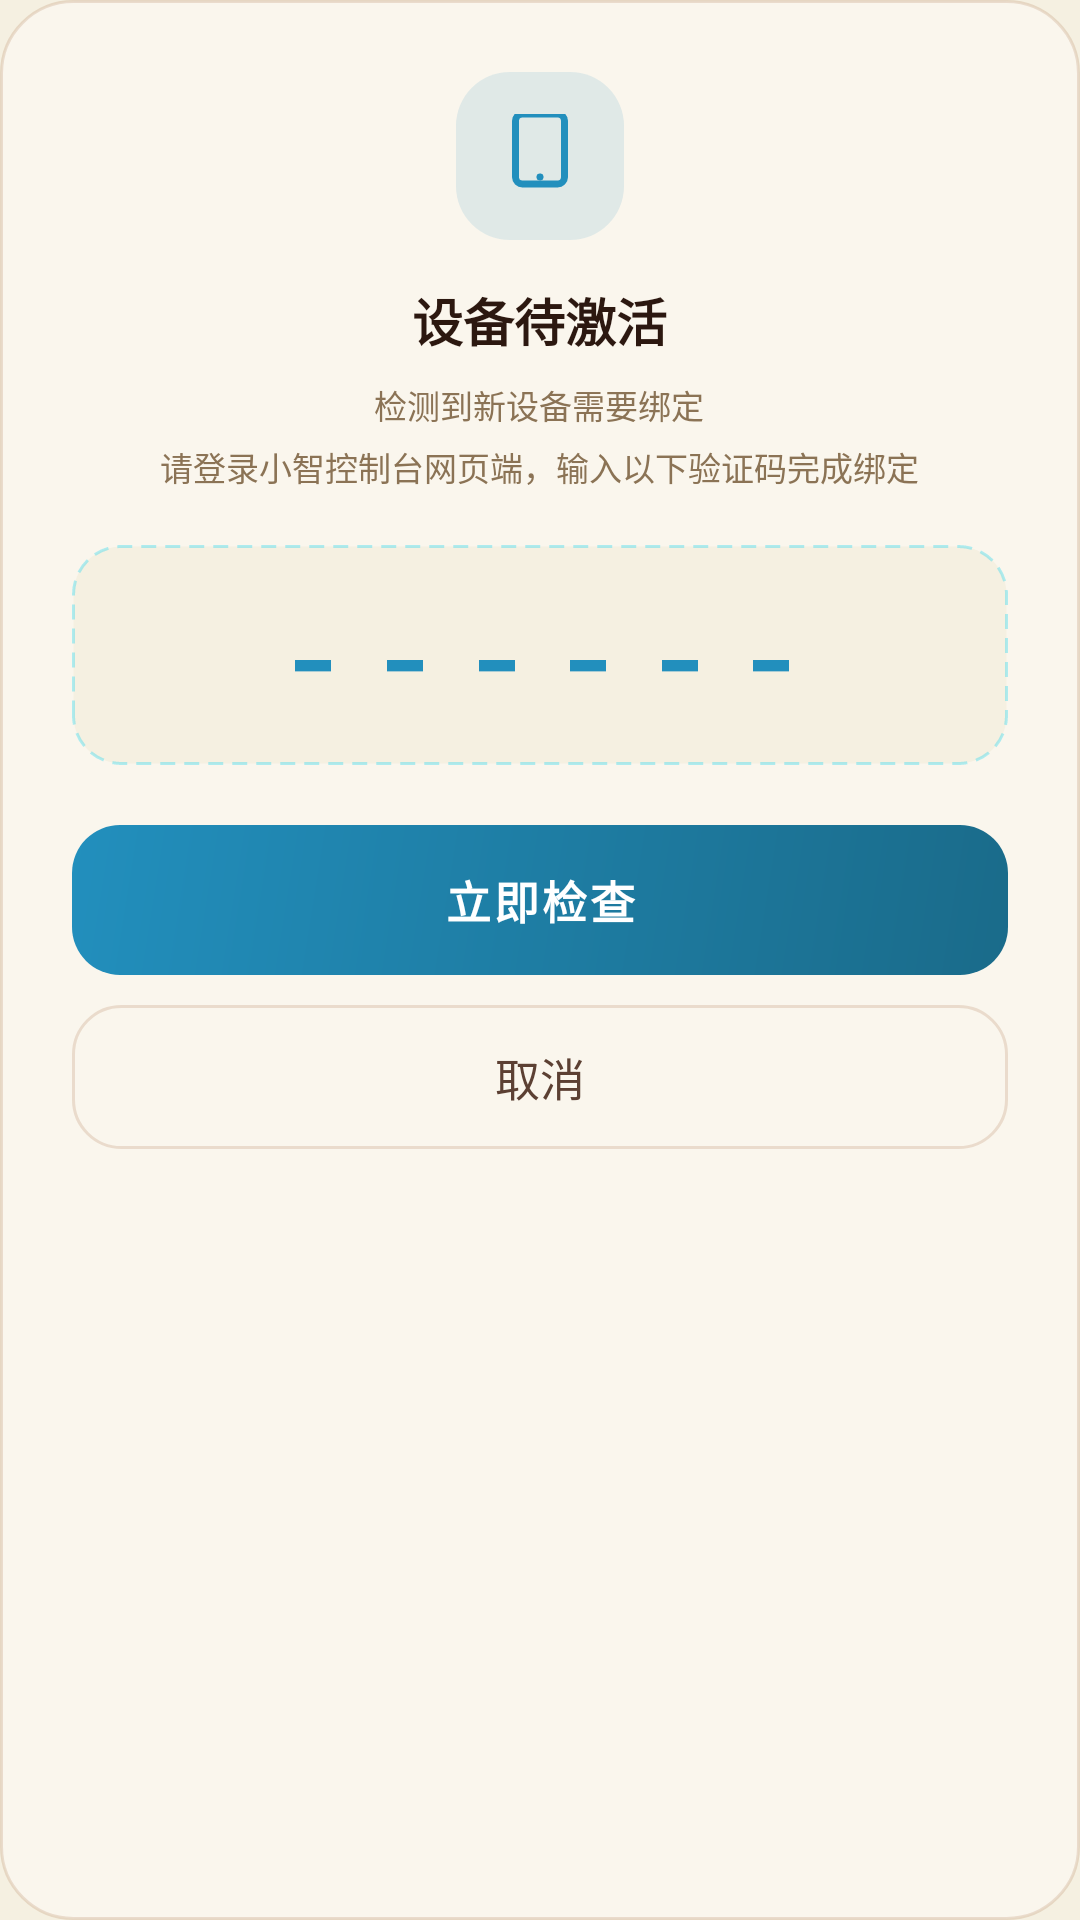

Produce the Android XML layout that renders to this screen, including the resource entries it uses.
<!-- AndroidManifest.xml: application theme Theme.HelloXiaoZhi -->
<!-- res/layout/modal_activation.xml -->
<?xml version="1.0" encoding="utf-8"?>
<LinearLayout xmlns:android="http://schemas.android.com/apk/res/android"
    android:layout_width="match_parent"
    android:layout_height="wrap_content"
    android:background="@drawable/bg_modal"
    android:gravity="center_horizontal"
    android:orientation="vertical"
    android:padding="24dp">

    <FrameLayout
        android:layout_width="56dp"
        android:layout_height="56dp"
        android:background="@drawable/bg_modal_icon">

        <ImageView
            android:layout_width="28dp"
            android:layout_height="28dp"
            android:layout_gravity="center"
            android:src="@drawable/ic_device"
            android:tint="@color/xz_primary" />
    </FrameLayout>

    <TextView
        style="@style/Xz.Text.ModalTitle"
        android:layout_width="wrap_content"
        android:layout_height="wrap_content"
        android:layout_marginTop="14dp"
        android:text="@string/activation_title" />

    <TextView
        style="@style/Xz.Text.Hint"
        android:layout_width="wrap_content"
        android:layout_height="wrap_content"
        android:layout_marginTop="8dp"
        android:gravity="center"
        android:text="@string/activation_desc" />

    <TextView
        android:id="@+id/active_code"
        style="@style/Xz.Text.ActivationCode"
        android:layout_width="match_parent"
        android:layout_height="wrap_content"
        android:layout_marginTop="18dp"
        android:background="@drawable/bg_code_box"
        android:padding="14dp"
        android:text="@string/activation_code_placeholder" />

    <TextView
        android:id="@+id/btn_check_active"
        style="@style/Xz.Button.Primary"
        android:layout_marginTop="20dp"
        android:text="@string/activation_check_now" />

    <TextView
        android:id="@+id/btn_cancel_active"
        style="@style/Xz.Button.Ghost"
        android:layout_marginTop="10dp"
        android:text="@string/action_cancel" />
</LinearLayout>
<!-- resources referenced by this layout -->
<resources>
  <color name="xz_primary">#FF228FBD</color>
  <!-- drawable bg_code_box (drawable) -->
  <?xml version="1.0" encoding="utf-8"?>
  <shape xmlns:android="http://schemas.android.com/apk/res/android"
      android:shape="rectangle">
      <corners android:radius="@dimen/xz_radius_md" />
      <solid android:color="@color/xz_bg_input" />
      <stroke
          android:width="@dimen/xz_stroke"
          android:color="#5A22D3EE"
          android:dashGap="3dp"
          android:dashWidth="5dp" />
  </shape>
  <!-- drawable bg_modal (drawable) -->
  <?xml version="1.0" encoding="utf-8"?>
  <shape xmlns:android="http://schemas.android.com/apk/res/android"
      android:shape="rectangle">
      <corners android:radius="@dimen/xz_radius_lg" />
      <solid android:color="@color/xz_bg_card" />
      <stroke
          android:width="@dimen/xz_stroke"
          android:color="@color/xz_border_subtle" />
  </shape>
  <!-- drawable bg_modal_icon (drawable) -->
  <?xml version="1.0" encoding="utf-8"?>
  <shape xmlns:android="http://schemas.android.com/apk/res/android"
      android:shape="rectangle">
      <corners android:radius="18dp" />
      <solid android:color="@color/xz_primary_dim" />
  </shape>
  <string name="action_cancel">取消</string>
  <string name="activation_check_now">立即检查</string>
  <string name="activation_code_placeholder">------</string>
  <string name="activation_desc">检测到新设备需要绑定\n请登录小智控制台网页端，输入以下验证码完成绑定</string>
  <string name="activation_title">设备待激活</string>
  <style name="Xz.Text.ActivationCode" parent="">
          <item name="android:textSize">34sp</item>
          <item name="android:textStyle">bold</item>
          <item name="android:textColor">@color/xz_primary</item>
          <item name="android:fontFamily">monospace</item>
          <item name="android:letterSpacing">0.3</item>
          <item name="android:gravity">center</item>
      </style>
  <style name="Xz.Text.Hint" parent="">
          <item name="android:textSize">11sp</item>
          <item name="android:textColor">@color/xz_text_hint</item>
          <item name="android:lineSpacingMultiplier">1.3</item>
      </style>
  <style name="Xz.Text.ModalTitle" parent="">
          <item name="android:textSize">17sp</item>
          <item name="android:textStyle">bold</item>
          <item name="android:textColor">@color/xz_text_primary</item>
      </style>
  <dimen name="xz_radius_md">16dp</dimen>
  <color name="xz_bg_input">#FFF5F0E1</color>
  <dimen name="xz_stroke">1dp</dimen>
  <dimen name="xz_radius_lg">24dp</dimen>
  <color name="xz_bg_card">#FFFAF6ED</color>
  <color name="xz_border_subtle">#268B4513</color>
  <color name="xz_primary_dim">#1F228FBD</color>
  <!-- drawable bg_btn_ghost (drawable) -->
  <?xml version="1.0" encoding="utf-8"?>
  <shape xmlns:android="http://schemas.android.com/apk/res/android"
      android:shape="rectangle">
      <corners android:radius="@dimen/xz_radius_md" />
      <solid android:color="@android:color/transparent" />
      <stroke
          android:width="@dimen/xz_stroke"
          android:color="@color/xz_border_subtle" />
  </shape>
  <color name="xz_text_secondary">#FF5C4033</color>
  <!-- drawable bg_btn_primary (drawable) -->
  <?xml version="1.0" encoding="utf-8"?>
  <shape xmlns:android="http://schemas.android.com/apk/res/android"
      android:shape="rectangle">
      <corners android:radius="@dimen/xz_radius_md" />
      <gradient
          android:angle="315"
          android:endColor="@color/xz_grad_user_end"
          android:startColor="@color/xz_grad_user_start"
          android:type="linear" />
  </shape>
  <color name="xz_text_on_primary">#FFFFFFFF</color>
  <color name="xz_text_hint">#FF8B7355</color>
  <color name="xz_text_primary">#FF2C1810</color>
  <color name="xz_grad_user_start">#FF228FBD</color>
  <color name="xz_accent_ai">#FF8B4513</color>
  <color name="xz_bg_deep">#FFF5F0E1</color>
  <color name="xz_bg_blur">#FDFAF3</color>
  <color name="xz_grad_user_end">#FF1A6B8A</color>
</resources>
